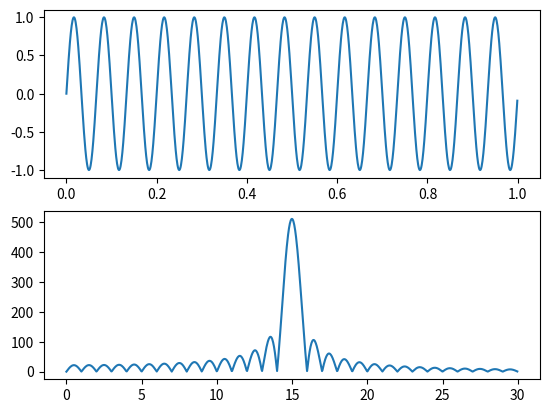

Reproduce this figure in Python.
pointsPerPlot = 1024
maxTime = 1.
minFreq = 0.
maxFreq = 100.

def Transform(times, values, minFreq=minFreq, maxFreq=maxFreq, pointsPerPlot=pointsPerPlot):
    ''' Uses the method of Fourier Transform described in the 3 Blue 1 Brown video '''

    frequency = []
    intensity = []
    import math
    for point in range(pointsPerPlot):
        f = minFreq + point * (maxFreq - minFreq) / pointsPerPlot
        frequency.append(f)
        x = 0.
        y = 0.
        for i in range(len(times)):
            x += values[i] * math.cos(times[i] * 2 * math.pi * f)
            y += values[i] * math.sin(times[i] * 2 * math.pi * f)
        intensity.append(math.sqrt(x**2 + y **2))
    return frequency, intensity

if __name__ == '__main__':
    ''' Test function '''

    import math
    time = []
    value = []
    actualFrequency = 15.
    minFreq = 0.
    maxFreq = 2. * actualFrequency
    for point in range(pointsPerPlot):
        t = point * maxTime / pointsPerPlot
        time.append(t)
        value.append(math.sin(t * 2. * math.pi * actualFrequency))

    import matplotlib.pyplot as plt
    timeSpace = plt.subplot(211)
    freqSpace = plt.subplot(212)
    timeSpace.plot(time, value)

    frequency, intensity = Transform(time, value, maxFreq=maxFreq)

    freqSpace.plot(frequency, intensity)
    plt.show()